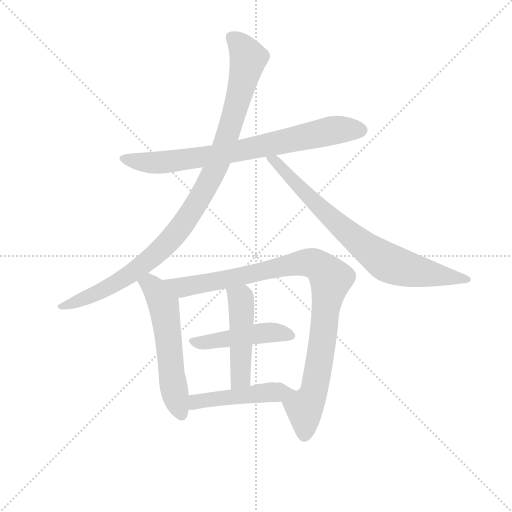
t = 0.00 s
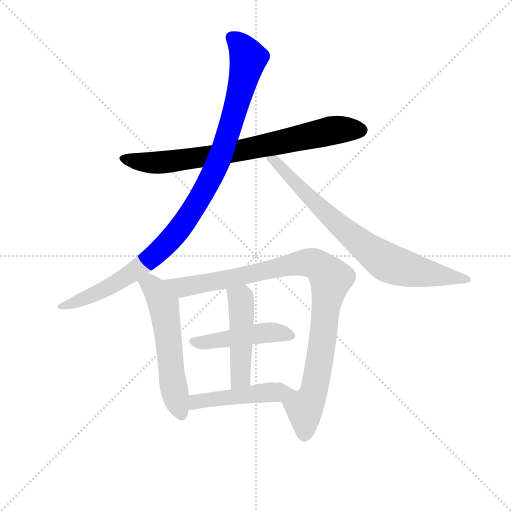
t = 1.40 s
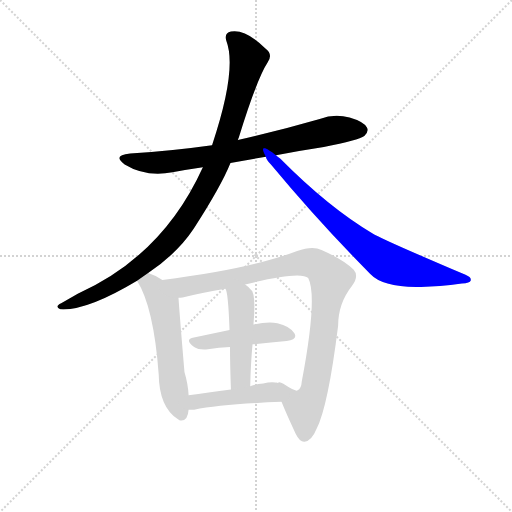
t = 2.80 s
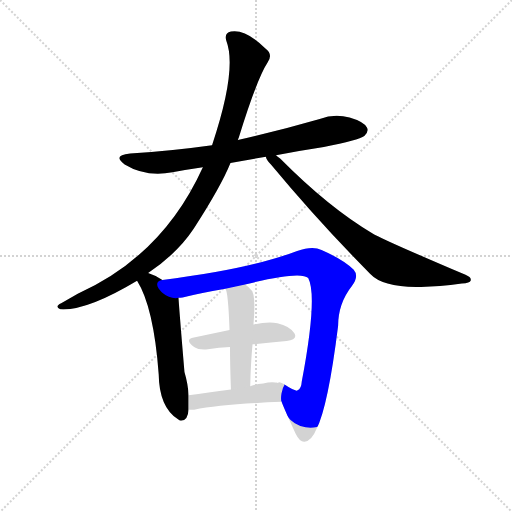
t = 4.19 s
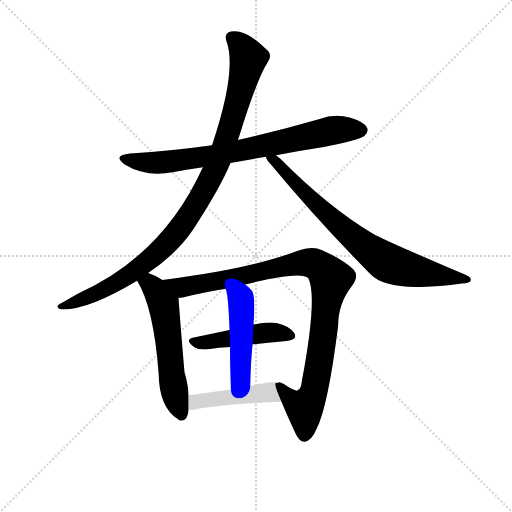
t = 5.59 s
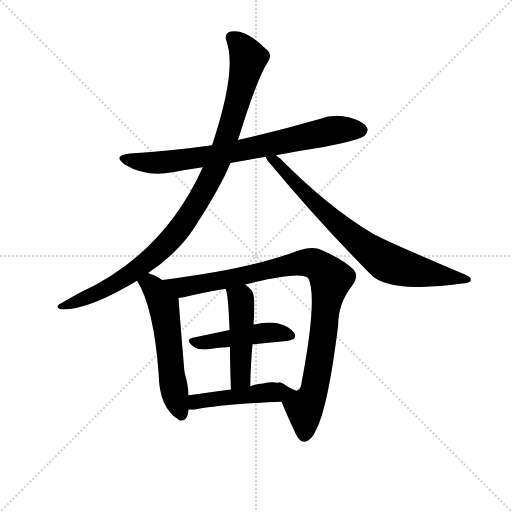
t = 6.99 s

The animated SVG that drew these frames (rendered in a browser with its animation timeline set to each time). Animation: 8 CSS @keyframes rules; one cycle of 6.99 s.

<svg version="1.1" viewBox="0 0 1024 1024" xmlns="http://www.w3.org/2000/svg">
  <g stroke="lightgray" stroke-dasharray="1,1" stroke-width="1" transform="scale(4, 4)">
    <line x1="0" y1="0" x2="256" y2="256"></line>
    <line x1="256" y1="0" x2="0" y2="256"></line>
    <line x1="128" y1="0" x2="128" y2="256"></line>
    <line x1="0" y1="128" x2="256" y2="128"></line>
  </g>
<g transform="scale(0.92, -0.92) translate(60, -900)">
   <style type="text/css">
    @keyframes keyframes0 {
      from {
       stroke: blue;
       stroke-dashoffset: 774;
       stroke-width: 128;
       }
       72% {
       animation-timing-function: step-end;
       stroke: blue;
       stroke-dashoffset: 0;
       stroke-width: 128;
       }
       to {
       stroke: black;
       stroke-width: 1024;
       }
       }
       #make-me-a-hanzi-animation-0 {
         animation: keyframes0 0.879883s both;
         animation-delay: 0.000000s;
         animation-timing-function: linear;
       }
    @keyframes keyframes1 {
      from {
       stroke: blue;
       stroke-dashoffset: 1027;
       stroke-width: 128;
       }
       77% {
       animation-timing-function: step-end;
       stroke: blue;
       stroke-dashoffset: 0;
       stroke-width: 128;
       }
       to {
       stroke: black;
       stroke-width: 1024;
       }
       }
       #make-me-a-hanzi-animation-1 {
         animation: keyframes1 1.085775s both;
         animation-delay: 0.879883s;
         animation-timing-function: linear;
       }
    @keyframes keyframes2 {
      from {
       stroke: blue;
       stroke-dashoffset: 781;
       stroke-width: 128;
       }
       72% {
       animation-timing-function: step-end;
       stroke: blue;
       stroke-dashoffset: 0;
       stroke-width: 128;
       }
       to {
       stroke: black;
       stroke-width: 1024;
       }
       }
       #make-me-a-hanzi-animation-2 {
         animation: keyframes2 0.885579s both;
         animation-delay: 1.965658s;
         animation-timing-function: linear;
       }
    @keyframes keyframes3 {
      from {
       stroke: blue;
       stroke-dashoffset: 574;
       stroke-width: 128;
       }
       65% {
       animation-timing-function: step-end;
       stroke: blue;
       stroke-dashoffset: 0;
       stroke-width: 128;
       }
       to {
       stroke: black;
       stroke-width: 1024;
       }
       }
       #make-me-a-hanzi-animation-3 {
         animation: keyframes3 0.717122s both;
         animation-delay: 2.851237s;
         animation-timing-function: linear;
       }
    @keyframes keyframes4 {
      from {
       stroke: blue;
       stroke-dashoffset: 997;
       stroke-width: 128;
       }
       76% {
       animation-timing-function: step-end;
       stroke: blue;
       stroke-dashoffset: 0;
       stroke-width: 128;
       }
       to {
       stroke: black;
       stroke-width: 1024;
       }
       }
       #make-me-a-hanzi-animation-4 {
         animation: keyframes4 1.061361s both;
         animation-delay: 3.568359s;
         animation-timing-function: linear;
       }
    @keyframes keyframes5 {
      from {
       stroke: blue;
       stroke-dashoffset: 466;
       stroke-width: 128;
       }
       60% {
       animation-timing-function: step-end;
       stroke: blue;
       stroke-dashoffset: 0;
       stroke-width: 128;
       }
       to {
       stroke: black;
       stroke-width: 1024;
       }
       }
       #make-me-a-hanzi-animation-5 {
         animation: keyframes5 0.629232s both;
         animation-delay: 4.629720s;
         animation-timing-function: linear;
       }
    @keyframes keyframes6 {
      from {
       stroke: blue;
       stroke-dashoffset: 484;
       stroke-width: 128;
       }
       61% {
       animation-timing-function: step-end;
       stroke: blue;
       stroke-dashoffset: 0;
       stroke-width: 128;
       }
       to {
       stroke: black;
       stroke-width: 1024;
       }
       }
       #make-me-a-hanzi-animation-6 {
         animation: keyframes6 0.643880s both;
         animation-delay: 5.258952s;
         animation-timing-function: linear;
       }
    @keyframes keyframes7 {
      from {
       stroke: blue;
       stroke-dashoffset: 451;
       stroke-width: 128;
       }
       59% {
       animation-timing-function: step-end;
       stroke: blue;
       stroke-dashoffset: 0;
       stroke-width: 128;
       }
       to {
       stroke: black;
       stroke-width: 1024;
       }
       }
       #make-me-a-hanzi-animation-7 {
         animation: keyframes7 0.617025s both;
         animation-delay: 5.902832s;
         animation-timing-function: linear;
       }
</style>
<path d="M 441.0 545.5 L 518.0 559.5 L 540.0 562.5 Q 591.0 572.5 644.0 580.5 Q 720.0 595.5 732.0 604.5 Q 742.0 613.5 738.0 622.5 Q 731.0 635.5 700.0 644.5 Q 667.0 653.5 635.0 641.5 Q 548.0 616.5 457.0 595.5 L 401.0 584.5 Q 316.0 572.5 223.0 566.5 Q 183.0 562.5 211.0 542.5 Q 257.0 514.5 315.0 525.5 Q 346.0 531.5 381.0 536.5 L 441.0 545.5 Z" fill="lightgray"></path> 
<path d="M 262.0 306.5 Q 326.0 349.5 361.0 402.5 Q 421.0 495.5 441.0 545.5 L 457.0 595.5 Q 458.0 598.5 459.0 600.5 Q 498.0 727.5 522.0 764.5 Q 534.0 782.5 517.0 794.5 Q 474.0 837.5 442.0 831.5 Q 427.0 828.5 432.0 811.5 Q 456.0 748.5 401.0 584.5 L 381.0 536.5 Q 294.0 344.5 109.0 261.5 L 73.0 240.5 Q 58.0 233.5 71.0 227.5 Q 128.0 223.5 238.0 289.5 L 262.0 306.5 Z" fill="lightgray"></path> 
<path d="M 518.0 559.5 Q 519.0 552.5 529.0 542.5 Q 632.0 418.5 745.0 304.5 Q 785.0 261.5 944.0 283.5 Q 962.0 284.5 963.0 289.5 Q 966.0 296.5 952.0 302.5 Q 769.0 380.5 750.0 392.5 Q 654.0 449.5 549.0 555.5 Q 543.0 559.5 540.0 562.5 C 517.0 581.5 503.0 585.5 518.0 559.5 Z" fill="lightgray"></path> 
<path d="M 293.0 291.5 Q 278.0 301.5 262.0 306.5 C 234.0 316.5 223.0 315.5 238.0 289.5 Q 274.0 232.5 285.0 86.5 Q 286.0 14.5 327.0 -11.5 L 330.0 -13.5 Q 348.0 -17.5 350.0 9.5 L 350.0 40.5 Q 349.0 64.5 341.0 91.5 Q 332.0 196.5 328.0 252.5 C 327.0 270.5 319.0 275.5 293.0 291.5 Z" fill="lightgray"></path> 
<path d="M 552.0 26.5 Q 562.0 1.5 583.0 -43.5 Q 592.0 -61.5 602.0 -60.5 Q 618.0 -57.5 628.0 -32.5 Q 653.0 15.5 675.0 191.5 Q 675.0 240.5 705.0 278.5 Q 721.0 299.5 709.0 313.5 Q 687.0 335.5 639.0 356.5 Q 620.0 366.5 586.0 354.5 Q 481.0 314.5 293.0 291.5 C 263.0 287.5 299.0 246.5 328.0 252.5 Q 332.0 252.5 337.0 253.5 Q 377.0 263.5 430.0 272.5 L 473.0 281.5 Q 593.0 311.5 610.0 295.5 Q 631.0 255.5 596.0 70.5 Q 595.0 54.5 587.0 51.5 Q 583.0 47.5 556.0 65.5 Q 547.0 71.5 544.0 67.5 C 533.0 71.5 540.0 54.5 552.0 26.5 Z" fill="lightgray"></path> 
<path d="M 489.0 151.5 Q 529.0 155.5 563.0 158.5 Q 588.0 161.5 580.0 175.5 Q 570.0 191.5 543.0 197.5 Q 522.0 201.5 491.0 194.5 L 439.0 182.5 L 359.0 165.5 Q 341.0 161.5 362.0 145.5 Q 372.0 138.5 392.0 140.5 Q 416.0 144.5 440.0 145.5 L 489.0 151.5 Z" fill="lightgray"></path> 
<path d="M 484.0 60.5 Q 485.0 109.5 489.0 151.5 L 491.0 194.5 Q 497.0 263.5 485.0 270.5 Q 479.0 277.5 473.0 281.5 C 450.0 300.5 420.0 300.5 430.0 272.5 Q 436.0 266.5 439.0 182.5 L 440.0 145.5 Q 440.0 108.5 442.0 53.5 C 443.0 23.5 483.0 30.5 484.0 60.5 Z" fill="lightgray"></path> 
<path d="M 350.0 9.5 Q 354.0 8.5 362.0 9.5 Q 423.0 21.5 552.0 26.5 C 582.0 27.5 573.0 61.5 544.0 67.5 Q 532.0 71.5 512.0 66.5 Q 497.0 65.5 484.0 60.5 L 442.0 53.5 Q 391.0 47.5 350.0 40.5 C 320.0 35.5 320.0 11.5 350.0 9.5 Z" fill="lightgray"></path> 
      <clipPath id="make-me-a-hanzi-clip-0">
      <path d="M 441.0 545.5 L 518.0 559.5 L 540.0 562.5 Q 591.0 572.5 644.0 580.5 Q 720.0 595.5 732.0 604.5 Q 742.0 613.5 738.0 622.5 Q 731.0 635.5 700.0 644.5 Q 667.0 653.5 635.0 641.5 Q 548.0 616.5 457.0 595.5 L 401.0 584.5 Q 316.0 572.5 223.0 566.5 Q 183.0 562.5 211.0 542.5 Q 257.0 514.5 315.0 525.5 Q 346.0 531.5 381.0 536.5 L 441.0 545.5 Z" fill="lightgray"></path>
      </clipPath>
      <path clip-path="url(#make-me-a-hanzi-clip-0)" d="M 214.0 556.5 L 238.0 548.5 L 303.0 547.5 L 460.0 571.5 L 660.0 616.5 L 724.0 617.5 " fill="none" id="make-me-a-hanzi-animation-0" stroke-dasharray="646 1292" stroke-linecap="round"></path>

      <clipPath id="make-me-a-hanzi-clip-1">
      <path d="M 262.0 306.5 Q 326.0 349.5 361.0 402.5 Q 421.0 495.5 441.0 545.5 L 457.0 595.5 Q 458.0 598.5 459.0 600.5 Q 498.0 727.5 522.0 764.5 Q 534.0 782.5 517.0 794.5 Q 474.0 837.5 442.0 831.5 Q 427.0 828.5 432.0 811.5 Q 456.0 748.5 401.0 584.5 L 381.0 536.5 Q 294.0 344.5 109.0 261.5 L 73.0 240.5 Q 58.0 233.5 71.0 227.5 Q 128.0 223.5 238.0 289.5 L 262.0 306.5 Z" fill="lightgray"></path>
      </clipPath>
      <path clip-path="url(#make-me-a-hanzi-clip-1)" d="M 444.0 818.5 L 468.0 795.5 L 480.0 771.5 L 440.0 618.5 L 407.0 531.5 L 366.0 454.5 L 329.0 400.5 L 257.0 328.5 L 171.0 272.5 L 76.0 233.5 " fill="none" id="make-me-a-hanzi-animation-1" stroke-dasharray="899 1798" stroke-linecap="round"></path>

      <clipPath id="make-me-a-hanzi-clip-2">
      <path d="M 518.0 559.5 Q 519.0 552.5 529.0 542.5 Q 632.0 418.5 745.0 304.5 Q 785.0 261.5 944.0 283.5 Q 962.0 284.5 963.0 289.5 Q 966.0 296.5 952.0 302.5 Q 769.0 380.5 750.0 392.5 Q 654.0 449.5 549.0 555.5 Q 543.0 559.5 540.0 562.5 C 517.0 581.5 503.0 585.5 518.0 559.5 Z" fill="lightgray"></path>
      </clipPath>
      <path clip-path="url(#make-me-a-hanzi-clip-2)" d="M 524.0 557.5 L 538.0 550.5 L 684.0 404.5 L 779.0 330.5 L 866.0 305.5 L 957.0 291.5 " fill="none" id="make-me-a-hanzi-animation-2" stroke-dasharray="653 1306" stroke-linecap="round"></path>

      <clipPath id="make-me-a-hanzi-clip-3">
      <path d="M 293.0 291.5 Q 278.0 301.5 262.0 306.5 C 234.0 316.5 223.0 315.5 238.0 289.5 Q 274.0 232.5 285.0 86.5 Q 286.0 14.5 327.0 -11.5 L 330.0 -13.5 Q 348.0 -17.5 350.0 9.5 L 350.0 40.5 Q 349.0 64.5 341.0 91.5 Q 332.0 196.5 328.0 252.5 C 327.0 270.5 319.0 275.5 293.0 291.5 Z" fill="lightgray"></path>
      </clipPath>
      <path clip-path="url(#make-me-a-hanzi-clip-3)" d="M 247.0 289.5 L 275.0 273.5 L 295.0 238.5 L 314.0 77.5 L 335.0 -3.5 " fill="none" id="make-me-a-hanzi-animation-3" stroke-dasharray="446 892" stroke-linecap="round"></path>

      <clipPath id="make-me-a-hanzi-clip-4">
      <path d="M 552.0 26.5 Q 562.0 1.5 583.0 -43.5 Q 592.0 -61.5 602.0 -60.5 Q 618.0 -57.5 628.0 -32.5 Q 653.0 15.5 675.0 191.5 Q 675.0 240.5 705.0 278.5 Q 721.0 299.5 709.0 313.5 Q 687.0 335.5 639.0 356.5 Q 620.0 366.5 586.0 354.5 Q 481.0 314.5 293.0 291.5 C 263.0 287.5 299.0 246.5 328.0 252.5 Q 332.0 252.5 337.0 253.5 Q 377.0 263.5 430.0 272.5 L 473.0 281.5 Q 593.0 311.5 610.0 295.5 Q 631.0 255.5 596.0 70.5 Q 595.0 54.5 587.0 51.5 Q 583.0 47.5 556.0 65.5 Q 547.0 71.5 544.0 67.5 C 533.0 71.5 540.0 54.5 552.0 26.5 Z" fill="lightgray"></path>
      </clipPath>
      <path clip-path="url(#make-me-a-hanzi-clip-4)" d="M 303.0 291.5 L 313.0 282.5 L 339.0 275.5 L 602.0 329.5 L 620.0 328.5 L 644.0 312.5 L 659.0 294.5 L 639.0 140.5 L 619.0 40.5 L 602.0 13.5 L 575.0 29.5 L 549.0 61.5 " fill="none" id="make-me-a-hanzi-animation-4" stroke-dasharray="869 1738" stroke-linecap="round"></path>

      <clipPath id="make-me-a-hanzi-clip-5">
      <path d="M 489.0 151.5 Q 529.0 155.5 563.0 158.5 Q 588.0 161.5 580.0 175.5 Q 570.0 191.5 543.0 197.5 Q 522.0 201.5 491.0 194.5 L 439.0 182.5 L 359.0 165.5 Q 341.0 161.5 362.0 145.5 Q 372.0 138.5 392.0 140.5 Q 416.0 144.5 440.0 145.5 L 489.0 151.5 Z" fill="lightgray"></path>
      </clipPath>
      <path clip-path="url(#make-me-a-hanzi-clip-5)" d="M 360.0 155.5 L 515.0 176.5 L 545.0 177.5 L 568.0 170.5 " fill="none" id="make-me-a-hanzi-animation-5" stroke-dasharray="338 676" stroke-linecap="round"></path>

      <clipPath id="make-me-a-hanzi-clip-6">
      <path d="M 484.0 60.5 Q 485.0 109.5 489.0 151.5 L 491.0 194.5 Q 497.0 263.5 485.0 270.5 Q 479.0 277.5 473.0 281.5 C 450.0 300.5 420.0 300.5 430.0 272.5 Q 436.0 266.5 439.0 182.5 L 440.0 145.5 Q 440.0 108.5 442.0 53.5 C 443.0 23.5 483.0 30.5 484.0 60.5 Z" fill="lightgray"></path>
      </clipPath>
      <path clip-path="url(#make-me-a-hanzi-clip-6)" d="M 437.0 273.5 L 464.0 250.5 L 466.0 230.5 L 463.0 85.5 L 448.0 62.5 " fill="none" id="make-me-a-hanzi-animation-6" stroke-dasharray="356 712" stroke-linecap="round"></path>

      <clipPath id="make-me-a-hanzi-clip-7">
      <path d="M 350.0 9.5 Q 354.0 8.5 362.0 9.5 Q 423.0 21.5 552.0 26.5 C 582.0 27.5 573.0 61.5 544.0 67.5 Q 532.0 71.5 512.0 66.5 Q 497.0 65.5 484.0 60.5 L 442.0 53.5 Q 391.0 47.5 350.0 40.5 C 320.0 35.5 320.0 11.5 350.0 9.5 Z" fill="lightgray"></path>
      </clipPath>
      <path clip-path="url(#make-me-a-hanzi-clip-7)" d="M 356.0 17.5 L 374.0 28.5 L 507.0 45.5 L 526.0 46.5 L 541.0 31.5 " fill="none" id="make-me-a-hanzi-animation-7" stroke-dasharray="323 646" stroke-linecap="round"></path>

</g>
</svg>
